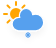
t = 0.00 s
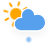
t = 1.50 s
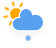
t = 3.00 s
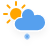
t = 4.50 s
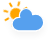
t = 6.00 s
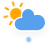
t = 7.50 s

The animated SVG that drew these frames (rendered in a browser with its animation timeline set to each time). Animation: 4 CSS @keyframes rules; one cycle of 9.00 s, repeats indefinitely.

<?xml version="1.0" encoding="UTF-8"?>
<!-- (c) ammap.com | SVG weather icons -->
<svg preserveAspectRatio="none" width="56" height="48" version="1.1" xmlns="http://www.w3.org/2000/svg">
  <defs>
    <filter id="blur" x="-.20655" y="-.23099" width="1.403" height="1.5634">
      <feGaussianBlur in="SourceAlpha" stdDeviation="3" />
      <feOffset dx="0" dy="4" result="offsetblur" />
      <feComponentTransfer>
        <feFuncA slope="0.05" type="linear" />
      </feComponentTransfer>
      <feMerge>
        <feMergeNode />
        <feMergeNode in="SourceGraphic" />
      </feMerge>
    </filter>
    <style type="text/css">
      <![CDATA[
      /*
** CLOUDS
*/
      @keyframes am-weather-cloud-2 {
        0% {
          -webkit-transform: translate(0px, 0px);
          -moz-transform: translate(0px, 0px);
          -ms-transform: translate(0px, 0px);
          transform: translate(0px, 0px);
        }

        50% {
          -webkit-transform: translate(2px, 0px);
          -moz-transform: translate(2px, 0px);
          -ms-transform: translate(2px, 0px);
          transform: translate(2px, 0px);
        }

        100% {
          -webkit-transform: translate(0px, 0px);
          -moz-transform: translate(0px, 0px);
          -ms-transform: translate(0px, 0px);
          transform: translate(0px, 0px);
        }
      }

      .am-weather-cloud-2 {
        -webkit-animation-name: am-weather-cloud-2;
        -moz-animation-name: am-weather-cloud-2;
        animation-name: am-weather-cloud-2;
        -webkit-animation-duration: 3s;
        -moz-animation-duration: 3s;
        animation-duration: 3s;
        -webkit-animation-timing-function: linear;
        -moz-animation-timing-function: linear;
        animation-timing-function: linear;
        -webkit-animation-iteration-count: infinite;
        -moz-animation-iteration-count: infinite;
        animation-iteration-count: infinite;
      }

      /*
** SUN
*/
      @keyframes am-weather-sun {
        0% {
          -webkit-transform: rotate(0deg);
          -moz-transform: rotate(0deg);
          -ms-transform: rotate(0deg);
          transform: rotate(0deg);
        }

        100% {
          -webkit-transform: rotate(360deg);
          -moz-transform: rotate(360deg);
          -ms-transform: rotate(360deg);
          transform: rotate(360deg);
        }
      }

      .am-weather-sun {
        -webkit-animation-name: am-weather-sun;
        -moz-animation-name: am-weather-sun;
        -ms-animation-name: am-weather-sun;
        animation-name: am-weather-sun;
        -webkit-animation-duration: 9s;
        -moz-animation-duration: 9s;
        -ms-animation-duration: 9s;
        animation-duration: 9s;
        -webkit-animation-timing-function: linear;
        -moz-animation-timing-function: linear;
        -ms-animation-timing-function: linear;
        animation-timing-function: linear;
        -webkit-animation-iteration-count: infinite;
        -moz-animation-iteration-count: infinite;
        -ms-animation-iteration-count: infinite;
        animation-iteration-count: infinite;
      }

      @keyframes am-weather-sun-shiny {
        0% {
          stroke-dasharray: 3px 10px;
          stroke-dashoffset: 0px;
        }

        50% {
          stroke-dasharray: 0.1px 10px;
          stroke-dashoffset: -1px;
        }

        100% {
          stroke-dasharray: 3px 10px;
          stroke-dashoffset: 0px;
        }
      }

      .am-weather-sun-shiny line {
        -webkit-animation-name: am-weather-sun-shiny;
        -moz-animation-name: am-weather-sun-shiny;
        -ms-animation-name: am-weather-sun-shiny;
        animation-name: am-weather-sun-shiny;
        -webkit-animation-duration: 2s;
        -moz-animation-duration: 2s;
        -ms-animation-duration: 2s;
        animation-duration: 2s;
        -webkit-animation-timing-function: linear;
        -moz-animation-timing-function: linear;
        -ms-animation-timing-function: linear;
        animation-timing-function: linear;
        -webkit-animation-iteration-count: infinite;
        -moz-animation-iteration-count: infinite;
        -ms-animation-iteration-count: infinite;
        animation-iteration-count: infinite;
      }

      /*
** SNOW
*/
      @keyframes am-weather-snow {
        0% {
          -webkit-transform: translateX(0) translateY(0);
          -moz-transform: translateX(0) translateY(0);
          -ms-transform: translateX(0) translateY(0);
          transform: translateX(0) translateY(0);
        }

        33.33% {
          -webkit-transform: translateX(-1.2px) translateY(2px);
          -moz-transform: translateX(-1.2px) translateY(2px);
          -ms-transform: translateX(-1.2px) translateY(2px);
          transform: translateX(-1.2px) translateY(2px);
        }

        66.66% {
          -webkit-transform: translateX(1.4px) translateY(4px);
          -moz-transform: translateX(1.4px) translateY(4px);
          -ms-transform: translateX(1.4px) translateY(4px);
          transform: translateX(1.4px) translateY(4px);
          opacity: 1;
        }

        100% {
          -webkit-transform: translateX(-1.6px) translateY(6px);
          -moz-transform: translateX(-1.6px) translateY(6px);
          -ms-transform: translateX(-1.6px) translateY(6px);
          transform: translateX(-1.6px) translateY(6px);
          opacity: 0;
        }
      }

      .am-weather-snow-1 {
        -webkit-animation-name: am-weather-snow;
        -moz-animation-name: am-weather-snow;
        -ms-animation-name: am-weather-snow;
        animation-name: am-weather-snow;
        -webkit-animation-duration: 2s;
        -moz-animation-duration: 2s;
        -ms-animation-duration: 2s;
        animation-duration: 2s;
        -webkit-animation-timing-function: linear;
        -moz-animation-timing-function: linear;
        -ms-animation-timing-function: linear;
        animation-timing-function: linear;
        -webkit-animation-iteration-count: infinite;
        -moz-animation-iteration-count: infinite;
        -ms-animation-iteration-count: infinite;
        animation-iteration-count: infinite;
      }
      ]]>
    </style>
  </defs>
  <g transform="translate(16,-2)" filter="url(#blur)">
    <g transform="translate(0,16)">
      <g class="am-weather-sun" transform="translate(0,16)"
        style="-moz-animation-duration:9s;-moz-animation-iteration-count:infinite;-moz-animation-name:am-weather-sun;-moz-animation-timing-function:linear;-ms-animation-duration:9s;-ms-animation-iteration-count:infinite;-ms-animation-name:am-weather-sun;-ms-animation-timing-function:linear;-webkit-animation-duration:9s;-webkit-animation-iteration-count:infinite;-webkit-animation-name:am-weather-sun;-webkit-animation-timing-function:linear">
        <line transform="translate(0,9)" y2="3" fill="none" stroke="#ffa500" stroke-linecap="round" stroke-width="2" />
        <g transform="rotate(45)">
          <line transform="translate(0,9)" y2="3" fill="none" stroke="#ffa500" stroke-linecap="round"
            stroke-width="2" />
        </g>
        <g transform="rotate(90)">
          <line transform="translate(0,9)" y2="3" fill="none" stroke="#ffa500" stroke-linecap="round"
            stroke-width="2" />
        </g>
        <g transform="rotate(135)">
          <line transform="translate(0,9)" y2="3" fill="none" stroke="#ffa500" stroke-linecap="round"
            stroke-width="2" />
        </g>
        <g transform="scale(-1)">
          <line transform="translate(0,9)" y2="3" fill="none" stroke="#ffa500" stroke-linecap="round"
            stroke-width="2" />
        </g>
        <g transform="rotate(225)">
          <line transform="translate(0,9)" y2="3" fill="none" stroke="#ffa500" stroke-linecap="round"
            stroke-width="2" />
        </g>
        <g transform="rotate(-90)">
          <line transform="translate(0,9)" y2="3" fill="none" stroke="#ffa500" stroke-linecap="round"
            stroke-width="2" />
        </g>
        <g transform="rotate(-45)">
          <line transform="translate(0,9)" y2="3" fill="none" stroke="#ffa500" stroke-linecap="round"
            stroke-width="2" />
        </g>
        <circle r="5" fill="#ffa500" stroke="#ffa500" stroke-width="2" />
      </g>
    </g>
    <g class="am-weather-cloud-3"
      style="-moz-animation-duration:3s;-moz-animation-iteration-count:infinite;-moz-animation-name:am-weather-cloud-2;-moz-animation-timing-function:linear;-webkit-animation-duration:3s;-webkit-animation-iteration-count:infinite;-webkit-animation-name:am-weather-cloud-2;-webkit-animation-timing-function:linear">
      <path transform="translate(-20,-11)"
        d="m47.7 35.4c0-4.6-3.7-8.2-8.2-8.2-1 0-1.9 0.2-2.8 0.5-0.3-3.4-3.1-6.2-6.6-6.2-3.7 0-6.7 3-6.7 6.7 0 0.8 0.2 1.6 0.4 2.3-0.3-0.1-0.7-0.1-1-0.1-3.7 0-6.7 3-6.7 6.7 0 3.6 2.9 6.6 6.5 6.7h17.2c4.4-0.5 7.9-4 7.9-8.4z"
        fill="#57a0ee" stroke="#fff" stroke-linejoin="round" stroke-width="1.2" />
    </g>
    <g class="am-weather-snow-1"
      style="-moz-animation-duration:2s;-moz-animation-iteration-count:infinite;-moz-animation-name:am-weather-snow;-moz-animation-timing-function:linear;-ms-animation-duration:2s;-ms-animation-iteration-count:infinite;-ms-animation-name:am-weather-snow;-ms-animation-timing-function:linear;-webkit-animation-duration:2s;-webkit-animation-iteration-count:infinite;-webkit-animation-name:am-weather-snow;-webkit-animation-timing-function:linear">
      <g transform="translate(12,28)" fill="none" stroke="#57a0ee" stroke-linecap="round">
        <line transform="translate(0,9)" y1="-2.5" y2="2.5" stroke-width="1.2" />
        <line transform="rotate(45,-10.864,4.5)" y1="-2.5" y2="2.5" />
        <line transform="rotate(90,-4.5,4.5)" y1="-2.5" y2="2.5" />
        <line transform="rotate(135,-1.864,4.5)" y1="-2.5" y2="2.5" />
      </g>
    </g>
  </g>
</svg>